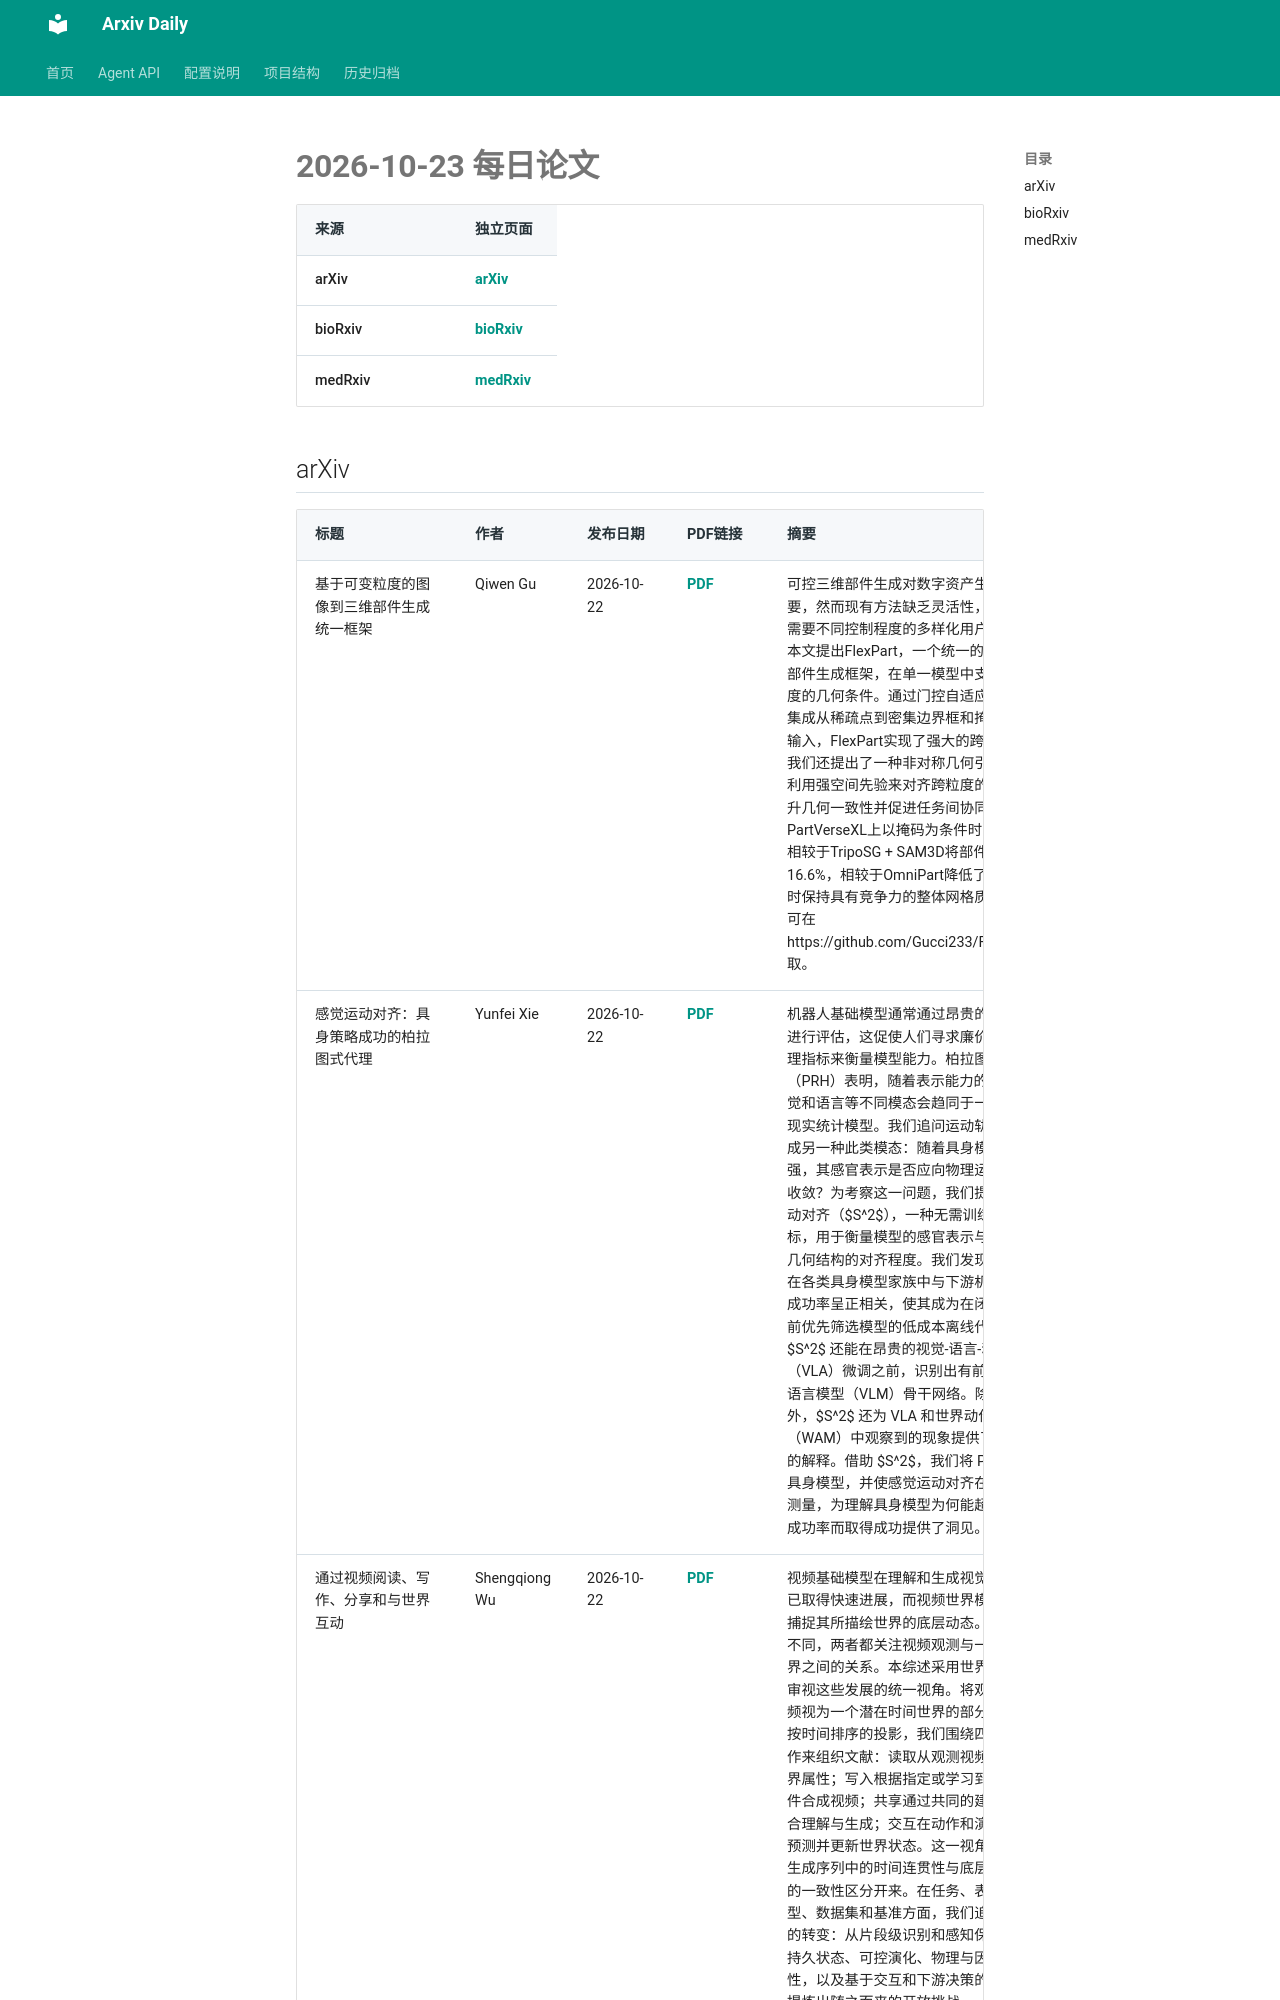

repository: Lcollection/Arxiv_Daily · page: daily-papers/2026-10-23/index.html · generator: mkdocs

# 2026-10-23 每日论文

| 来源 | 独立页面 |
|------|----------|
| arXiv | [arXiv](2026-10-23-arxiv.md) |
| bioRxiv | [bioRxiv](2026-10-23-biorxiv.md) |
| medRxiv | [medRxiv](2026-10-23-medrxiv.md) |

## arXiv

| 标题 | 作者 | 发布日期 | PDF链接 | 摘要 |
|------|------|----------|--------|------|
| 基于可变粒度的图像到三维部件生成统一框架 | Qiwen Gu | 2026-10-22 | [PDF](https://arxiv.org/pdf/2610.31671v1) | 可控三维部件生成对数字资产生成至关重要，然而现有方法缺乏灵活性，难以适应需要不同控制程度的多样化用户工作流。本文提出FlexPart，一个统一的图像到三维部件生成框架，在单一模型中支持可变粒度的几何条件。通过门控自适应调制无缝集成从稀疏点到密集边界框和掩码的异构输入，FlexPart实现了强大的跨模态协同。我们还提出了一种非对称几何引导机制，利用强空间先验来对齐跨粒度的表示，提升几何一致性并促进任务间协同。在PartVerseXL上以掩码为条件时，FlexPart相较于TripoSG + SAM3D将部件CD降低了16.6%，相较于OmniPart降低了10.5%，同时保持具有竞争力的整体网格质量。代码可在https://github.com/Gucci233/FlexPart获取。 |
| 感觉运动对齐：具身策略成功的柏拉图式代理 | Yunfei Xie | 2026-10-22 | [PDF](https://arxiv.org/pdf/2610.31670v1) | 机器人基础模型通常通过昂贵的闭环部署进行评估，这促使人们寻求廉价的离线代理指标来衡量模型能力。柏拉图表示假说（PRH）表明，随着表示能力的提升，视觉和语言等不同模态会趋同于一个共享的现实统计模型。我们追问运动轨迹是否构成另一种此类模态：随着具身模型能力增强，其感官表示是否应向物理运动的结构收敛？为考察这一问题，我们提出感觉运动对齐（$S^2$），一种无需训练的离线指标，用于衡量模型的感官表示与物理运动几何结构的对齐程度。我们发现，$S^2$ 在各类具身模型家族中与下游机器人任务成功率呈正相关，使其成为在闭环评估之前优先筛选模型的低成本离线代理指标。$S^2$ 还能在昂贵的视觉-语言-动作模型（VLA）微调之前，识别出有前景的视觉-语言模型（VLM）骨干网络。除相关性之外，$S^2$ 还为 VLA 和世界动作模型（WAM）中观察到的现象提供了表示层面的解释。借助 $S^2$，我们将 PRH 扩展到具身模型，并使感觉运动对齐在经验上可测量，为理解具身模型为何能超越其闭环成功率而取得成功提供了洞见。 |
| 通过视频阅读、写作、分享和与世界互动 | Shengqiong Wu | 2026-10-22 | [PDF](https://arxiv.org/pdf/2610.31668v1) | 视频基础模型在理解和生成视觉序列方面已取得快速进展，而视频世界模型则试图捕捉其所描绘世界的底层动态。尽管目标不同，两者都关注视频观测与一个演化世界之间的关系。本综述采用世界建模作为审视这些发展的统一视角。将观测到的视频视为一个潜在时间世界
